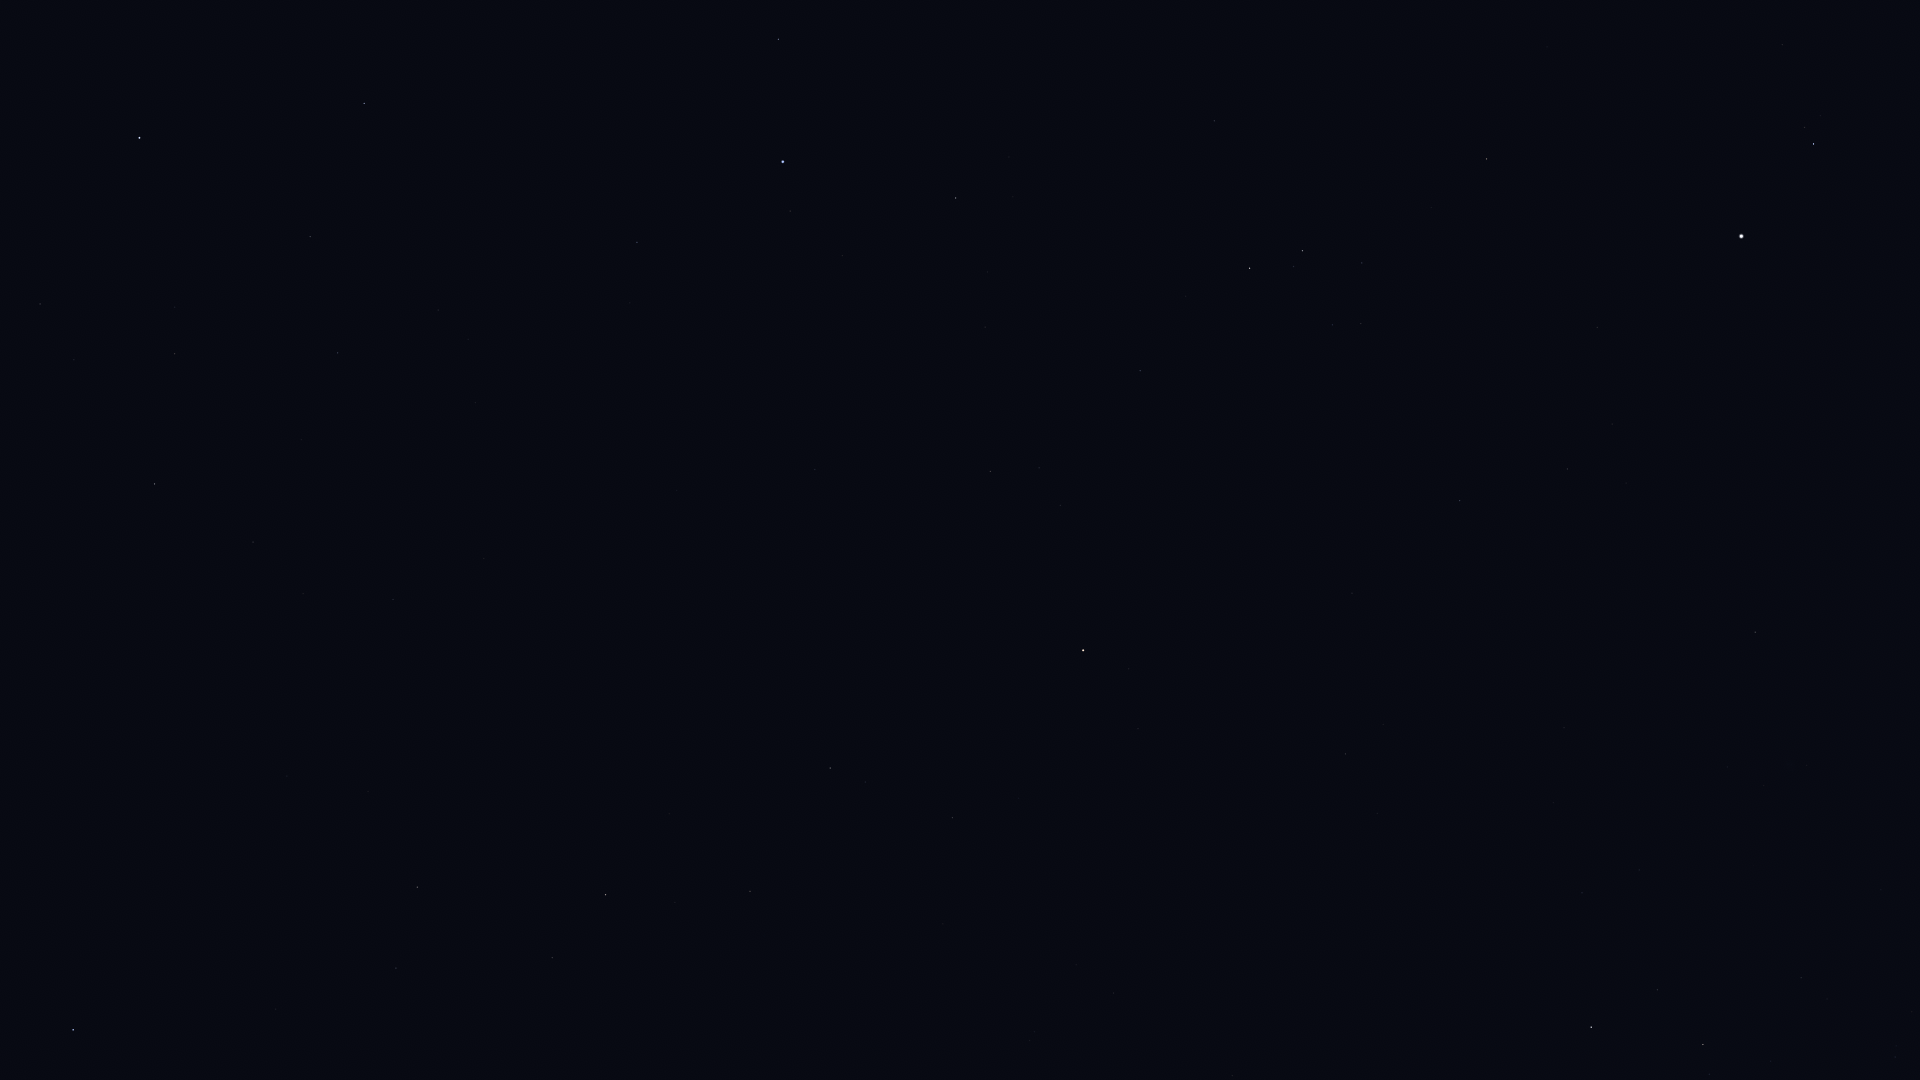

Data behind this chart, as committed beside it:
Star_ID, Name, X, Y
17847, Atlas, 357, 326
36188, Gomeisa, 1814, 144
37279, Procyon, 1742, 236
37447, HIP 37447, 1755, 632
38146, HIP 38146, 1705, 1046
38170, Azmidi, 1703, 1045
39211, HIP 39211, 1612, 424
39757, Tureis, 1591, 1027
39863, HIP 39863, 1568, 469
40526, Tarf, 1487, 159
42402, Minchir, 1361, 324
42446, Gakyid, 1331, 79
43109, Ashlesha, 1303, 251
44066, Acubens, 1214, 121
45336, HIP 45336, 1140, 371
45751, HIP 45751, 1138, 729
46390, Alphard, 1083, 650
47431, Ukdah, 991, 471
47508, Subra, 956, 198
48356, Zhang, 953, 818
48615, Felis, 943, 924
48711, Bibhā, 897, 547
49641, HIP 49641, 815, 469
49669, Regulus, 783, 162
49841, HIP 49841, 830, 768
51069, HIP 51069, 750, 891
51437, HIP 51437, 677, 490
52943, HIP 52943, 606, 895
53740, Alkes, 552, 958
54158, Dingolay, 466, 561
54879, Chertan, 364, 103
55282, HIP 55282, 417, 887
55664, Shama, 338, 551
55687, HIP 55687, 368, 791
55705, HIP 55705, 396, 968
56572, Sagarmatha, 273, 644
56633, HIP 56633, 287, 776
57283, HIP 57283, 276, 1009
57370, Flegetonte, 185, 452
57380, HIP 57380, 175, 354
57632, Denebola, 140, 138
57757, Zavijava, 155, 484
58188, HIP 58188, 198, 992
59803, Gienah, 73, 1030
